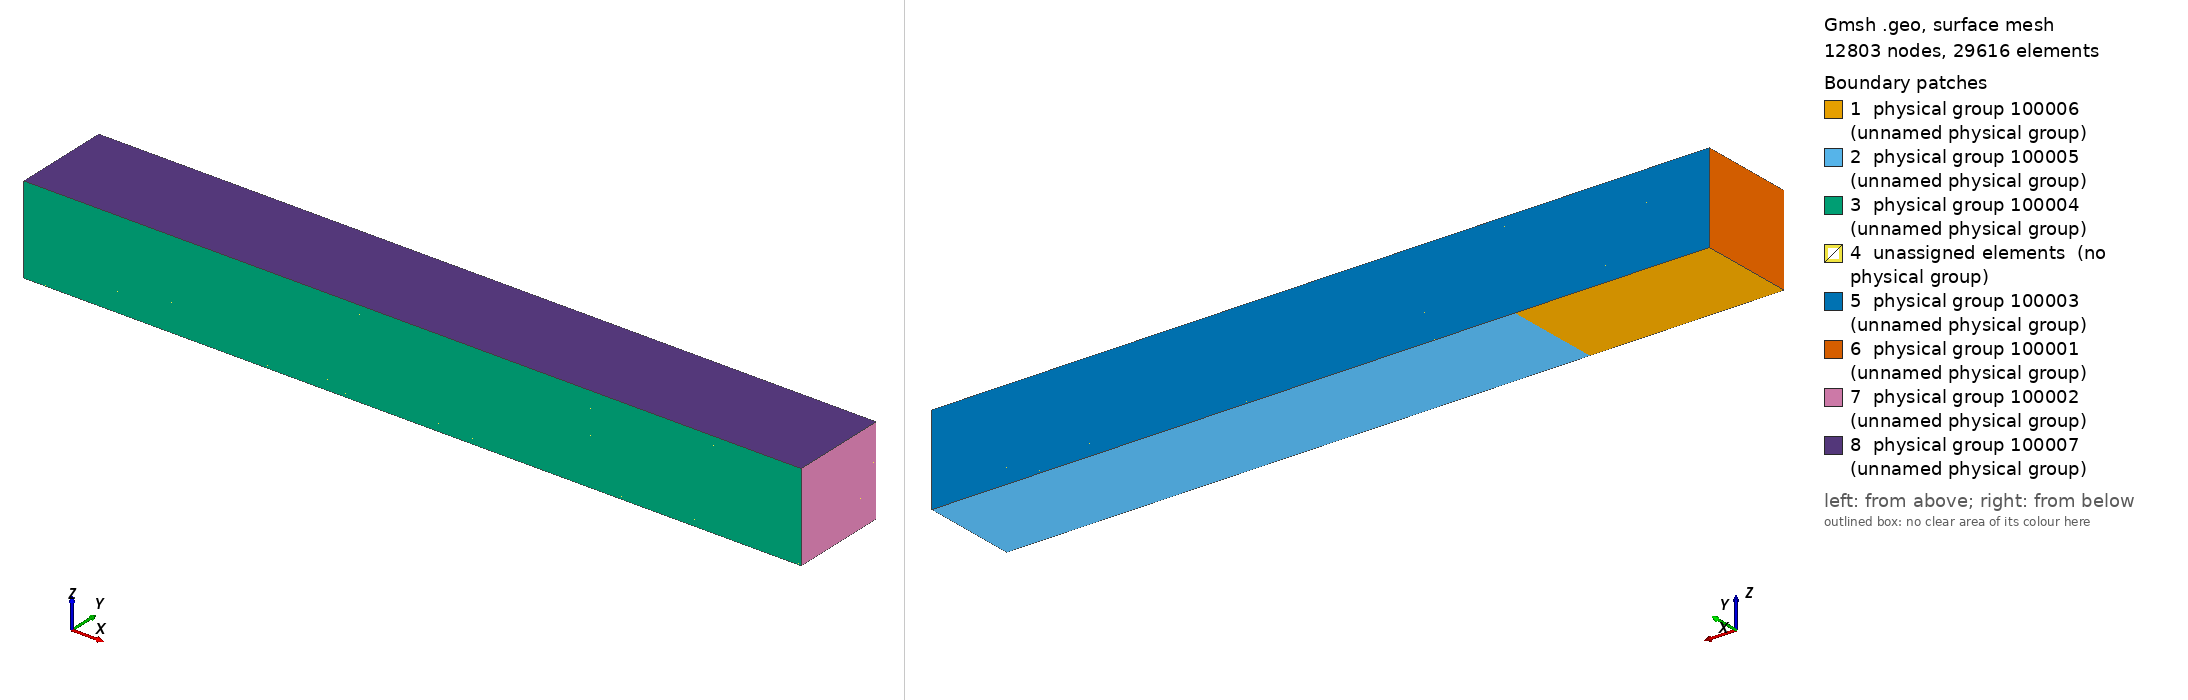

Gmsh geometry script, surface-meshed: 12803 nodes, 29616 surface elements. Boundary patches (legend numbers): 1 physical group 100006 (unnamed physical group), 2 physical group 100005 (unnamed physical group), 3 physical group 100004 (unnamed physical group), 4 unassigned elements (no physical group), 5 physical group 100003 (unnamed physical group), 6 physical group 100001 (unnamed physical group), 7 physical group 100002 (unnamed physical group), 8 physical group 100007 (unnamed physical group). Left view from above one corner, right view from below the opposite corner. Legend entries are the model's physical surfaces; 'unassigned elements' are surfaces in no physical group. The drawing asked Gmsh for element sizes between 1% and 20% of the model's largest extent; the script's own settings can give other sizes.

=== plate.geo (drawn) ===

// length (x)
L = 0.4;

// height (z)
H = 0.05;

// coefficient of increase in height (z direction)
Coef = 1.10 ;

// Thickness (y)
t = 0.05 ;

// plate length (x)
PL = 0.3;

// density of nodes
d_in = 0.2;
d_out = 0.2;
d_plate = 0.2;

// number of nodes
n1 = 10; 
n2 = 50; 
n3 = 30; 


//////////////////////////////////
// compute first step length

sum = 1;
For i In {1:n3}
sum = sum + Coef^i;
EndFor

H1 = H / sum;
Printf ("First layer thickness =%f",H1);

///////////////////////////////////////////
// first line

inlet = newp;
Point(inlet) = {0, 0, 0, d_in};

outlet = newp;
Point(outlet) = {L, 0, 0, d_out};

plate = newp;
Point(plate) = {L-PL, 0, 0, d_plate};

Line_inlet_plate = newreg;
Line(Line_inlet_plate) = {inlet,plate};

Line_plate_outlet = newreg;
Line(Line_plate_outlet) = {plate,outlet};

/////////////////////////////////////////////
// define nodes

// Put points on Line_inlet_plate
Transfinite Line{-Line_inlet_plate} = n1  Using Progression 1.15; 

// Put points on Line_plate_outlet
Transfinite Line{Line_plate_outlet} = n2  Using Progression 1.0; 

///////////////////////////////////////////
// extrude to mesh the plane

out[] = Extrude {0,t,0} { 
  Line{Line_inlet_plate,Line_plate_outlet}; Layers{6}; 
};

///////////////////////////////////////////
// extrude to mesh the volume

// first step

S1 = out[1];
S2 = out[5];
Hi = H1;

list_boundary_bottom[1] = S1;
list_boundary_plate[1] = S2;

Printf("Distance between nodes :");

For i In {1:n3}

tmp[] = Extrude {0,0,Hi} { 
  Surface{S1,S2}; Layers{1}; 
};

// compute the next step length

Printf ("%f",Hi);
Hi = Hi * Coef;

// attribute surfaces for the next step

S1 = tmp[0];
S2 = tmp[6];

// collect the physical entities

list_volume[2*i-1] = tmp[1];
list_volume[2*i] = tmp[7];

list_boundary_right[2*i-1] = tmp[2];
list_boundary_right[2*i] = tmp[8];

list_boundary_left[2*i-1] = tmp[4];
list_boundary_left[2*i] = tmp[10];

list_boundary_outlet[i] = tmp[9];
list_boundary_inlet[i] = tmp[5];

EndFor

list_boundary_top[1] = tmp[0];
list_boundary_top[2] = tmp[6];


///////////////////////////////////////////
// definition of the physical volume and boundaries


interior = 100000;
Physical Volume(interior) = list_volume[];

inlet = 100001;
Physical Surface(inlet) = list_boundary_inlet[];
outlet = 100002;
Physical Surface(outlet) = list_boundary_outlet[];

left = 100003;
Physical Surface(left) = list_boundary_left[];
right = 100004;
Physical Surface(right) = list_boundary_right[];

plate = 100005;
Physical Surface(plate) = list_boundary_plate[];

bottom = 100006;
Physical Surface(bottom) = list_boundary_bottom[];

top = 100007;
Physical Surface(top) = list_boundary_top[];
